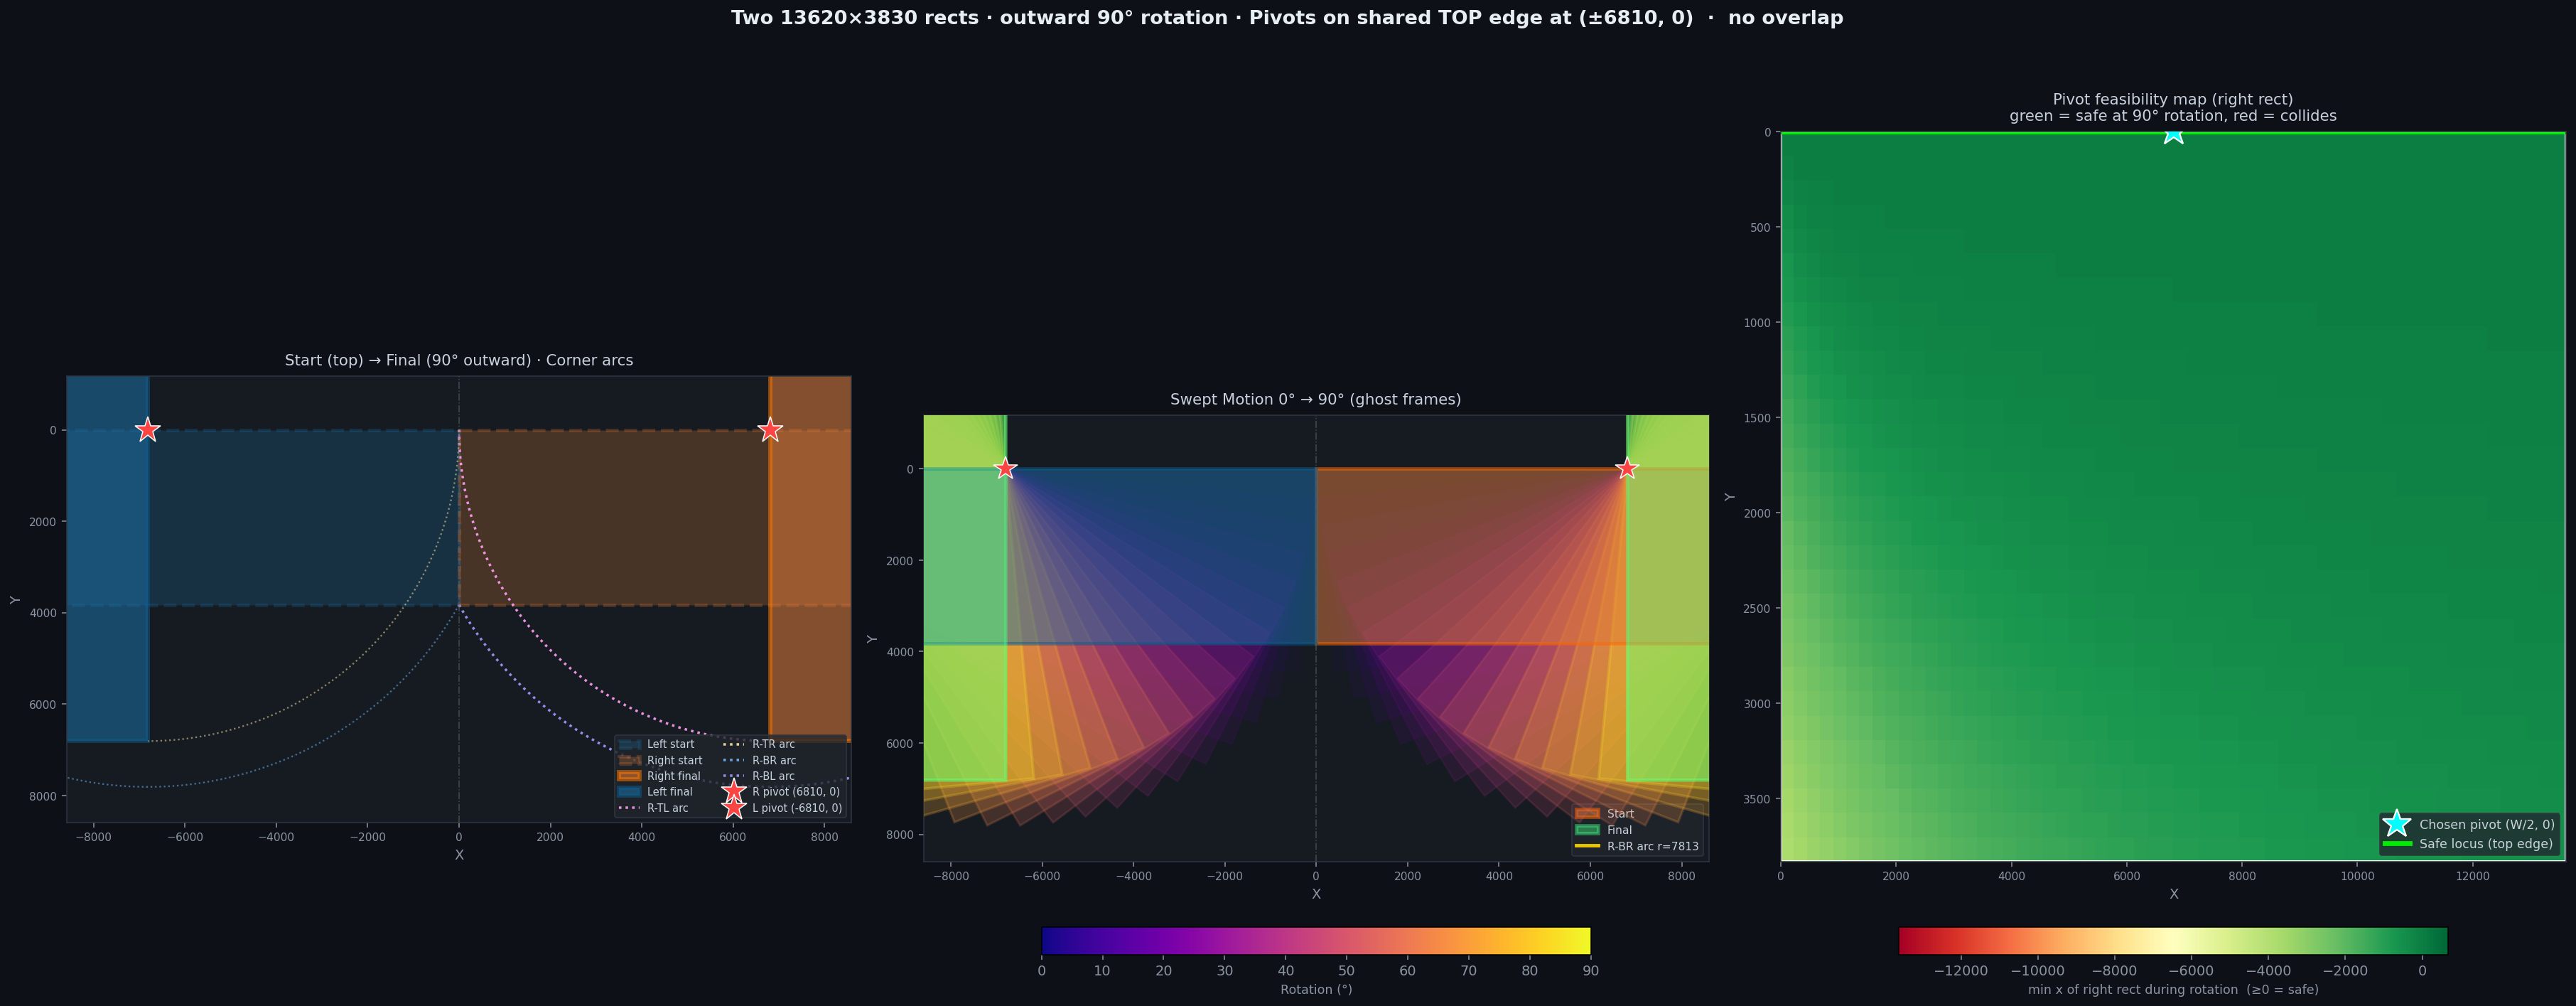

Write the Python code that produced this figure.
"""
TWO SYMMETRIC RECTANGLES — find INNER pivot for outward rotation
=================================================================

Setup (screen coords, y DOWN):
  Each rect:  W × H = 13620 × 3830  (landscape)
  Left  rect: x ∈ [-W, 0], y ∈ [0, H]   ← shares vertical edge x=0 with right
  Right rect: x ∈ [ 0, W], y ∈ [0, H]

Both rotate OUTWARD simultaneously (mirror motion):
  Right rect rotates CCW (screen)  → bottom-out swings east + south
  Left  rect rotates CW  (screen)  → mirror

Constraint:
  By symmetry, left rect = mirror(right rect) about x=0 at all times.
  Two mirror-image convex sets overlap iff right rect has any point with x < 0.
  → Constraint: right rect stays in  x ≥ 0  for every angle θ ∈ [0, θ_max].

Goal: most "inner" pivot (px, py) inside right rect satisfying this.

Analytical result:
  Right rect's TL corner = (0,0). Under CCW screen rotation by θ about (px,py):
      x_TL(θ) = px(1 − cos θ) − py · sin θ
  This has interior minimum at θ* = atan2(py, px), where
      x_TL(θ*) = px − √(px² + py²)   < 0   for any py > 0
  → For ANY rotation angle θ_max ≥ θ*, only py = 0 is feasible.
  → For 90° rotation, θ* ≤ 90° always (when py > 0), so py MUST be 0.

  ⇒  Most-internal pivot on the top edge: (px, py) = (W/2, 0)
     This is centered on the shared edge, max distance from L/R corners.

For SMALLER rotation angles a truly interior pivot is possible:
  Constraint at boundary θ_max:  py ≤ px · tan(θ_max / 2)
  AND no interior critical point in range:  py ≥ px · tan(θ_max)
  Combined ⇒ feasible only if py = 0  (since tan(θ/2) < tan(θ) for θ ∈ (0,π/2))
  Same conclusion for any θ_max > 0.
"""

import numpy as np
import matplotlib.pyplot as plt
from matplotlib.patches import Polygon as MplPoly
import os, warnings
warnings.filterwarnings("ignore")

OUT_DIR = os.path.dirname(os.path.abspath(__file__))

# ─── DIMENSIONS ───────────────────────────────────────────────────────────────
W = 13620.0
H = 3830.0
ROT_DEG = 90.0          # outward rotation amount

# ─── GEOMETRY ─────────────────────────────────────────────────────────────────
right_rect = np.array([[0,0],[W,0],[W,H],[0,H]], dtype=float)
left_rect  = np.array([[-W,0],[0,0],[0,H],[-W,H]], dtype=float)

def rotate_pts(pts, pivot, deg, direction="ccw"):
    """Rotate pts about pivot. CCW = positive in y-down screen coords."""
    a = np.deg2rad(deg) * (1 if direction == "ccw" else -1)
    px, py = pivot
    dx = pts[:, 0] - px
    dy = pts[:, 1] - py
    # CCW screen: x' = px + dx cos a + dy sin a
    #             y' = py − dx sin a + dy cos a
    rx = px + dx*np.cos(a) + dy*np.sin(a)
    ry = py - dx*np.sin(a) + dy*np.cos(a)
    return np.column_stack([rx, ry])

def min_x_during_rotation(pivot, max_deg, n=361):
    """Minimum x reached by any corner of the right rect during rotation."""
    angs = np.linspace(0, max_deg, n)
    mn = np.inf
    worst_ang = 0.0
    for a in angs:
        rot = rotate_pts(right_rect, pivot, a, "ccw")
        m = rot[:, 0].min()
        if m < mn:
            mn = m
            worst_ang = a
    return mn, worst_ang

def is_safe(pivot, max_deg, tol=1e-6):
    return min_x_during_rotation(pivot, max_deg)[0] >= -tol

# ─── ANALYTICAL: max py allowed for given px and rotation ─────────────────────
def max_py_for_px(px, max_deg):
    """Largest py ≥ 0 such that x_TL(θ) ≥ 0 for all θ ∈ [0, max_deg]."""
    # Three cases:
    #   - py = 0 always works
    #   - For py > 0, need (a) θ* = atan(py/px) > max_deg  AND
    #                     (b) py ≤ px tan(max_deg/2)
    #   - These are incompatible ⇒ only py = 0 works
    # Binary search numerically as a confirmation.
    if px <= 0: return 0.0
    lo, hi = 0.0, H
    for _ in range(60):
        mid = 0.5*(lo+hi)
        if is_safe((px, mid), max_deg, tol=1e-3):
            lo = mid
        else:
            hi = mid
    return lo

# ─── SEARCH FOR MOST-INTERNAL VALID PIVOT ─────────────────────────────────────
print("=" * 65)
print(f"PROBLEM: two {W:.0f} × {H:.0f} rects side-by-side, outward {ROT_DEG:.0f}° rotation")
print("=" * 65)

# Sample max_py over px range
sample_px = np.linspace(0.05*W, 0.95*W, 25)
sample_py = [max_py_for_px(px, ROT_DEG) for px in sample_px]

print(f"\nNumerical search: max safe py at sample px values (rot={ROT_DEG}°)")
for px, py in zip(sample_px[::5], sample_py[::5]):
    print(f"  px = {px:8.1f}  →  max py = {py:8.4f}")

print("\n→ All max_py ≈ 0, confirming analytical result:")
print("  PIVOT MUST LIE ON THE TOP (NORTH) EDGE  (py = 0)")

# Most internal pivot on top edge = centered (max distance from L & R corners)
PIVOT_R = (W/2, 0.0)             # right rect pivot
PIVOT_L = (-W/2, 0.0)            # left rect pivot (mirror)

mn, ang = min_x_during_rotation(PIVOT_R, ROT_DEG)
print(f"\nCHOSEN pivot for right rect : ({PIVOT_R[0]:.1f}, {PIVOT_R[1]:.1f})  [centered on top edge]")
print(f"        pivot for left  rect : ({PIVOT_L[0]:.1f}, {PIVOT_L[1]:.1f})  [mirror]")
print(f"  min x during rotation: {mn:.4f}  (worst at θ ≈ {ang:.1f}°)  →  no overlap ✓")

# Try a few smaller angles to see if any internal py becomes feasible
print(f"\nFor reference — max py allowed at px=W/2 = {W/2:.0f} for various rotations:")
for ang_test in [10, 30, 45, 60, 90, 120, 180]:
    pyv = max_py_for_px(W/2, ang_test)
    print(f"  rot = {ang_test:4.0f}°  →  max py = {pyv:8.4f}  (effectively 0)")

# ─── ARC TRACES (the four corners of the right rect) ──────────────────────────
def corner_arc(corner, pivot, deg, direction="ccw", n=400):
    angs = np.linspace(0, deg, n)
    pts = np.array([rotate_pts(corner[None,:], pivot, a, direction)[0] for a in angs])
    return pts[:, 0], pts[:, 1]

right_arcs = [corner_arc(c, PIVOT_R, ROT_DEG, "ccw") for c in right_rect]
left_arcs  = [corner_arc(c, PIVOT_L, ROT_DEG, "cw")  for c in left_rect]
corner_names = ["TL", "TR", "BR", "BL"]
arc_cols = ["#ff9ff3", "#ffeaa7", "#74b9ff", "#a29bfe"]

# ─── DRAW ─────────────────────────────────────────────────────────────────────
DARK_BG  = "#0d1117"
PANEL_BG = "#161b22"
COL_R    = "#e07b39"   # right rect orange
COL_L    = "#1d6fa4"   # left rect blue
COL_PIV  = "#ff4444"
COL_GOLD = "#ffd700"

def draw_rect(ax, corners, fc, ec, alpha=0.4, lw=2.5, ls="-", zorder=2, label=None):
    ax.add_patch(MplPoly(corners, closed=True, fc=fc, ec=ec,
                         alpha=alpha, lw=lw, ls=ls, zorder=zorder, label=label))

def style_ax(ax, title):
    ax.set_facecolor(PANEL_BG)
    ax.set_title(title, color="#c9d1d9", fontsize=11, pad=8)
    for sp in ax.spines.values(): sp.set_edgecolor("#30363d")
    ax.tick_params(colors="#8b949e", labelsize=8)
    ax.set_xlabel("X", color="#8b949e"); ax.set_ylabel("Y", color="#8b949e")

# Limits chosen to fit the full sweep (radius up to √((W/2)²+H²+...) etc.)
R_MAX = max(np.hypot(c[0]-PIVOT_R[0], c[1]-PIVOT_R[1]) for c in right_rect)
print(f"\nLargest swept radius (BR/BL corner): {R_MAX:.1f}")

XLIM = (-R_MAX*1.1, R_MAX*1.1)
YLIM = (-R_MAX*0.15, R_MAX*1.1)

fig, axes = plt.subplots(1, 3, figsize=(26, 11), facecolor=DARK_BG)
fig.suptitle(
    f"Two {W:.0f}×{H:.0f} rects · outward {ROT_DEG:.0f}° rotation · "
    f"Pivots on shared TOP edge at (±{W/2:.0f}, 0)  ·  no overlap",
    fontsize=14, color="#e6edf3", fontweight="bold", y=0.98
)

# ── Panel 1: Start + Final + Pivots + corner arcs ──────────────────────────────
ax = axes[0]
style_ax(ax, "Start (top) → Final (90° outward) · Corner arcs")

# Start positions
draw_rect(ax, left_rect,  COL_L, COL_L, alpha=0.25, lw=2.5, ls="--", label="Left start")
draw_rect(ax, right_rect, COL_R, COL_R, alpha=0.25, lw=2.5, ls="--", label="Right start")

# Final positions
right_final = rotate_pts(right_rect, PIVOT_R, ROT_DEG, "ccw")
left_final  = rotate_pts(left_rect,  PIVOT_L, ROT_DEG, "cw")
draw_rect(ax, right_final, COL_R, "#ff7700", alpha=0.55, lw=3, label="Right final")
draw_rect(ax, left_final,  COL_L, "#0d5a8a", alpha=0.55, lw=3, label="Left final")

# Right rect corner arcs
for (xs, ys), nm, col in zip(right_arcs, corner_names, arc_cols):
    ax.plot(xs, ys, color=col, lw=1.8, ls=":", alpha=0.9, label=f"R-{nm} arc")
# Left mirror arcs (lighter)
for (xs, ys), col in zip(left_arcs, arc_cols):
    ax.plot(xs, ys, color=col, lw=1.2, ls=":", alpha=0.5)

# Pivots
ax.plot(*PIVOT_R, "*", color=COL_PIV, ms=20, zorder=20, mec="white", mew=0.8,
        label=f"R pivot ({PIVOT_R[0]:.0f}, {PIVOT_R[1]:.0f})")
ax.plot(*PIVOT_L, "*", color=COL_PIV, ms=20, zorder=20, mec="white", mew=0.8,
        label=f"L pivot ({PIVOT_L[0]:.0f}, {PIVOT_L[1]:.0f})")

# Centerline
ax.axvline(0, color="#666", lw=0.8, ls="-.", alpha=0.6)

ax.set_xlim(*XLIM); ax.set_ylim(*YLIM)
ax.set_aspect("equal"); ax.invert_yaxis()
ax.legend(loc="lower right", facecolor="#21262d", edgecolor="#30363d",
          labelcolor="#c9d1d9", fontsize=7.5, ncol=2)

# ── Panel 2: Sweep ghost frames (both rects) ──────────────────────────────────
ax = axes[1]
style_ax(ax, f"Swept Motion 0° → {ROT_DEG:.0f}° (ghost frames)")

cmap = plt.cm.plasma
N = 18
for i, ang in enumerate(np.linspace(0, ROT_DEG, N)):
    t = i/(N-1)
    rR = rotate_pts(right_rect, PIVOT_R, ang, "ccw")
    rL = rotate_pts(left_rect,  PIVOT_L, ang, "cw")
    a_v = 0.05 + 0.22*t
    lw_v = 0.6 + 1.5*t
    ax.add_patch(MplPoly(rR, closed=True, fc=cmap(t), ec=cmap(t),
                         alpha=a_v, lw=lw_v, zorder=3+i))
    ax.add_patch(MplPoly(rL, closed=True, fc=cmap(t), ec=cmap(t),
                         alpha=a_v, lw=lw_v, zorder=3+i))

# Bold start & final
draw_rect(ax, right_rect, COL_R, "#ff6600", alpha=0.5, lw=2.5, zorder=24, label="Start")
draw_rect(ax, left_rect,  COL_L, "#0d5a8a", alpha=0.5, lw=2.5, zorder=24)
draw_rect(ax, right_final, "#44ff88", "#44ff88", alpha=0.4, lw=2.5, zorder=25, label="Final")
draw_rect(ax, left_final,  "#44ff88", "#44ff88", alpha=0.4, lw=2.5, zorder=25)

# Largest arc on each side
xs, ys = right_arcs[2]   # BR corner
ax.plot(xs, ys, color=COL_GOLD, lw=2.5, alpha=0.9, label=f"R-BR arc r={R_MAX:.0f}")
xs, ys = left_arcs[3]    # BL of left = mirror of BR right
ax.plot(xs, ys, color=COL_GOLD, lw=2.5, alpha=0.9)

ax.plot(*PIVOT_R, "*", color=COL_PIV, ms=18, zorder=30, mec="white", mew=0.8)
ax.plot(*PIVOT_L, "*", color=COL_PIV, ms=18, zorder=30, mec="white", mew=0.8)
ax.axvline(0, color="#666", lw=0.8, ls="-.", alpha=0.6)

ax.set_xlim(*XLIM); ax.set_ylim(*YLIM)
ax.set_aspect("equal"); ax.invert_yaxis()
ax.legend(loc="lower right", facecolor="#21262d", edgecolor="#30363d",
          labelcolor="#c9d1d9", fontsize=8)

sm = plt.cm.ScalarMappable(cmap=cmap, norm=plt.Normalize(0, ROT_DEG))
sm.set_array([])
cbar = plt.colorbar(sm, ax=ax, orientation="horizontal", pad=0.07, shrink=0.7)
cbar.set_label("Rotation (°)", color="#8b949e", fontsize=9)
cbar.ax.tick_params(colors="#8b949e")

# ── Panel 3: feasibility heatmap ──────────────────────────────────────────────
ax = axes[2]
style_ax(ax, f"Pivot feasibility map (right rect)\n"
             f"green = safe at {ROT_DEG:.0f}° rotation, red = collides")

NX, NY = 60, 30
pxs = np.linspace(0, W, NX)
pys = np.linspace(0, H, NY)
grid = np.zeros((NY, NX))
for i, py in enumerate(pys):
    for j, px in enumerate(pxs):
        mn, _ = min_x_during_rotation((px, py), ROT_DEG, n=91)
        grid[i, j] = mn   # ≥0 safe, <0 collision

# Plot the rect itself for reference
draw_rect(ax, right_rect, "none", "white", alpha=1.0, lw=2)
im = ax.imshow(grid, extent=[0, W, H, 0], origin="upper",
               cmap="RdYlGn", aspect="auto",
               vmin=-W, vmax=W*0.05)
ax.contour(pxs, pys, grid, levels=[0], colors=["white"], linewidths=2)
# Mark the chosen pivot
ax.plot(*PIVOT_R, "*", color="cyan", ms=22, mec="white", mew=1.2, zorder=20,
        label=f"Chosen pivot (W/2, 0)")
# top edge highlight
ax.plot([0, W], [0, 0], color="lime", lw=3.5, alpha=0.9, label="Safe locus (top edge)")

ax.set_xlim(0, W); ax.set_ylim(H, 0)
ax.set_aspect("auto")
ax.legend(loc="lower right", facecolor="#21262d", edgecolor="#30363d",
          labelcolor="#c9d1d9", fontsize=9)

cb = plt.colorbar(im, ax=ax, orientation="horizontal", pad=0.07, shrink=0.7)
cb.set_label("min x of right rect during rotation  (≥0 = safe)",
             color="#8b949e", fontsize=9)
cb.ax.tick_params(colors="#8b949e")

plt.tight_layout(rect=[0, 0, 1, 0.95])
out1 = os.path.join(OUT_DIR, "two_rects_rotation.png")
plt.savefig(out1, dpi=140, bbox_inches="tight", facecolor=DARK_BG)
print(f"\nSaved → two_rects_rotation.png")

# ─── FIGURE 2: Clean reference-style image (white bg) ─────────────────────────
fig2, ax2 = plt.subplots(figsize=(13, 10), facecolor="white")
ax2.set_facecolor("white")
ax2.set_title(
    f"Two symmetric rects {W:.0f}×{H:.0f}  ·  outward 90° rotation about top-edge centers\n"
    f"Pivots at (±{W/2:.0f}, 0)  —  most-internal collision-free locations",
    fontsize=11, color="#222", pad=10
)

# Start rects (light)
draw_rect(ax2, left_rect,  "#cce0ee", "#1d6fa4", alpha=0.6, lw=2)
draw_rect(ax2, right_rect, "#f3d4b5", "#c06020", alpha=0.6, lw=2)

# Final rects
draw_rect(ax2, left_final,  "#1d6fa4", "#0d5a8a", alpha=0.55, lw=2.5)
draw_rect(ax2, right_final, "#e07b39", "#c06020", alpha=0.55, lw=2.5)

# All four corner arcs (right) and mirrors (left)
for (xs, ys), nm, col in zip(right_arcs, corner_names, ["#d63031","#fdcb6e","#0984e3","#6c5ce7"]):
    ax2.plot(xs, ys, color=col, lw=1.5, ls=":", alpha=0.85, label=f"R-{nm} arc r={np.hypot(*np.subtract(right_rect[corner_names.index(nm)], PIVOT_R)):.0f}")
for xs, ys in left_arcs:
    pass  # skip duplicate labels

ax2.plot(*PIVOT_R, "*", color="red", ms=20, zorder=20, mec="white", mew=1)
ax2.plot(*PIVOT_L, "*", color="red", ms=20, zorder=20, mec="white", mew=1)
ax2.annotate(f"R pivot\n({PIVOT_R[0]:.0f}, 0)", xy=PIVOT_R, xytext=(PIVOT_R[0]+1500, -1500),
             color="red", fontsize=10, fontweight="bold",
             arrowprops=dict(arrowstyle="->", color="red", lw=1.5))
ax2.annotate(f"L pivot\n({PIVOT_L[0]:.0f}, 0)", xy=PIVOT_L, xytext=(PIVOT_L[0]-3500, -1500),
             color="red", fontsize=10, fontweight="bold",
             arrowprops=dict(arrowstyle="->", color="red", lw=1.5))

ax2.axvline(0, color="#888", lw=0.8, ls="-.", alpha=0.6, label="Symmetry axis (no crossing)")

ax2.set_xlim(*XLIM); ax2.set_ylim(*YLIM)
ax2.set_aspect("equal"); ax2.invert_yaxis()
ax2.set_xlabel("X (units)"); ax2.set_ylabel("Y (units)")
ax2.grid(True, color="#ddd", alpha=0.5)
ax2.legend(loc="lower right", fontsize=8)

plt.tight_layout()
out2 = os.path.join(OUT_DIR, "two_rects_clean.png")
plt.savefig(out2, dpi=140, bbox_inches="tight", facecolor="white")
print(f"Saved → two_rects_clean.png")

plt.show()

# ─── FINAL ANSWER ─────────────────────────────────────────────────────────────
print()
print("=" * 65)
print("FINAL ANSWER")
print("=" * 65)
print(f"""
Rect dimensions     : {W:.0f} × {H:.0f}  (each)
Configuration       : side-by-side, sharing edge at x = 0
Outward rotation    : {ROT_DEG:.0f}°  (right CCW screen, left CW screen, mirrored)

PIVOT for RIGHT rect : ( {PIVOT_R[0]:8.1f} , {PIVOT_R[1]:.1f} )   = (W/2, 0)
PIVOT for LEFT  rect : ( {PIVOT_L[0]:8.1f} , {PIVOT_L[1]:.1f} )   = (−W/2, 0)

Both pivots lie on the SHARED TOP (north) EDGE.

  → No internal py > 0 is collision-free for any positive rotation.
  → On the top edge, ALL px ∈ [0, W] are safe — chose px = W/2 as
    the most-central (max distance from outer corners).

Largest sweep radius (BR / BL outer-bottom corner): {R_MAX:.1f}
  → That corner traces an arc of radius ≈ √((W/2)² + H²)
                                       = √({(W/2)**2:.0f} + {H**2:.0f})
                                       = {np.hypot(W/2, H):.1f}

Images:
  two_rects_rotation.png  —  3 panels: arcs · sweep · feasibility heatmap
  two_rects_clean.png     —  reference-style overlay
""")
